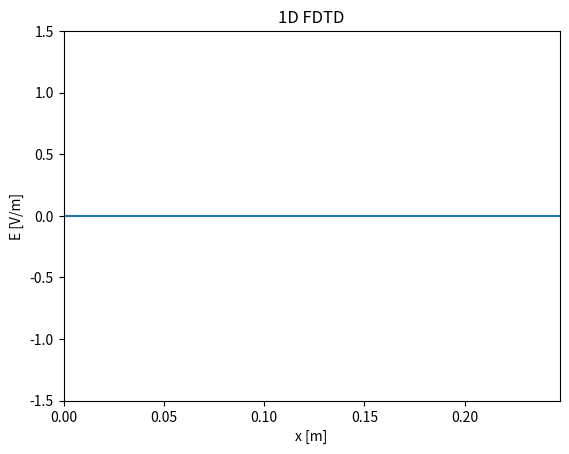

Recreate this plot in Python.
import numpy as np
import matplotlib.pyplot as plt
from matplotlib.animation import FuncAnimation
from scipy.constants import c
from scipy.constants import epsilon_0

# Parameters
f = 2.4e9  # Frequency (Hz)
Lambda = c / f  # Wavelength (m)
dx = Lambda / 50  # Spatial step (m)
a = 2
dt = dx / (a * c)  # Time step (s)
M = 100 # Number of space steps
Q = 300  # Number of time steps
x = np.linspace(0, (M - 1) * dx, M)  # Space grid
t = np.linspace(0, (Q - 1) * dt, Q)  # Time grid
#print(f"dt/e0 = {dt/epsilon_0}")  # 1.1764677777163337


# Create Jz
J = np.zeros((Q, M))  # Current density
source_position = M // 2  # Position of the source (int)
# Parameters for the Gaussian waveform
sigma = 10*dt # Standard deviation (controls the width of the Gaussian)
t_0 = 3*sigma # Center of the Gaussian 
J[:, source_position] = np.exp(-((t - t_0) ** 2) / (2 * sigma ** 2)) # Gaussian source


# Create E field
E = np.zeros((Q, M))  # Electric field
B = np.zeros((Q, M))  # Magnetic field
# Create E field
E = np.zeros((Q, M))  # Electric field
B = np.zeros((Q, M))  # Magnetic field
for q in range(1, Q): # B_(q'+1/2) [m' + 1/2 = B_q [m]
#   # Boundary conditions

    if q > 1 :
        E[q, 0] = E[q-2, 1] 
        E[q, M-1] =  E[q-2, M-2]
        
        
    for m in range(1, M - 1):
        E[q, m] = E[q - 1, m] + 1/2 *(B[q-1, m]- B[q-1, m-1]) - (dt / epsilon_0) * (J[q-1,m])
        #E[q, m] = E[q - 1, m] + 1/2 *(B[q-1, m]- B[q-1, m-1]) - (J[q-1,m]) #Normalized J


    for m in range(0, M - 1):
        B[q, m] = B[q - 1,m] + 1/2 *(E[q, m+1] - E[q, m])    



# Initialize the figure
fig, ax = plt.subplots()
animated_source, = ax.plot([], [])  # E
ax.set_xlim(0, (M - 1) * dx)
ax.set_ylim(-1.5, 1.5)
ax.set_xlabel("x [m]")
ax.set_ylabel("E [V/m]")
ax.set_title("1D FDTD")

# Animation function
#animated_source.set_data([x[source_position]], [J[frame, source_position]])  # Update source
def update(frame):
    animated_source.set_data(x, E[frame, :]) # Update E field
    return animated_source,

# Create the animation
ani = FuncAnimation(fig, update, frames=Q, interval=15, blit=True)

# Save the animation
#ani.save("1D_gaussian_source_free_space_L50.mp4", fps=60)

# Show the animation
plt.show()
